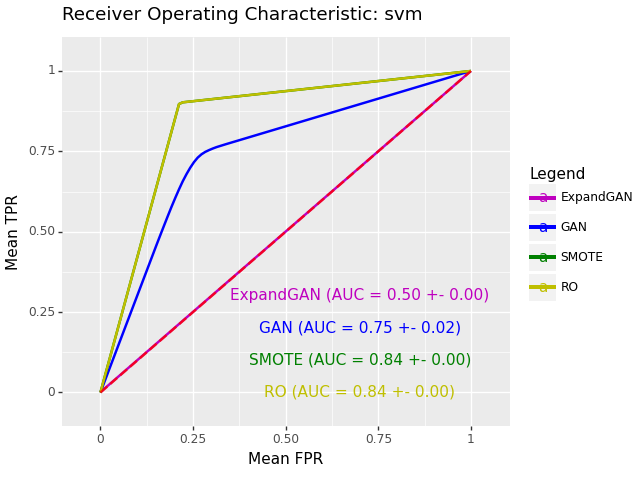

Values plotted in this chart, from the file beside it:
, impute_method, mean_roc_auc, mean_accuracy, sd_roc_auc, hyp
0, ExpandGAN, 0.5005, 0.3708, 0.003296, SVC(C=1, gamma=0.1)
0, GAN, 0.7461, 0.7448, 0.02051, SVC(C=1, gamma=0.1, kernel='linear')
0, SMOTE, 0.8441, 0.8614, 0.0, SVC(C=1, gamma=0.1, kernel='linear')
0, RO, 0.8441, 0.8614, 0.0, SVC(C=1, gamma=0.1, kernel='linear')
